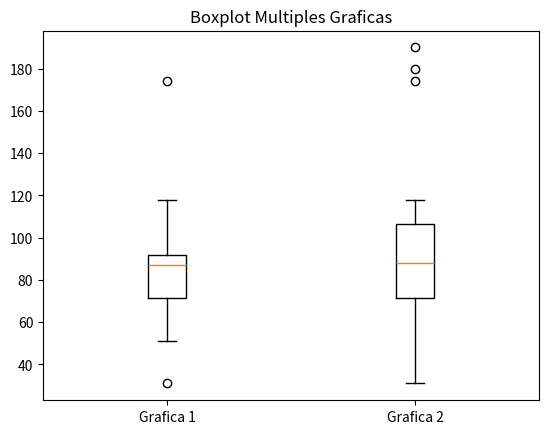

Source code (Python):
import matplotlib.pyplot as plt

datos1=[108, 31, 75, 87, 79, 88, 89, 118, 51, 89, 174, 95, 51, 70, 73]
datos2=[180, 31, 75, 190, 79, 88, 89, 118, 51, 89, 174, 95, 51, 70, 73]

datos =[datos1, datos2]

plt.boxplot(datos, labels=["Grafica 1", "Grafica 2"])

plt.title("Boxplot Multiples Graficas")
plt.show()